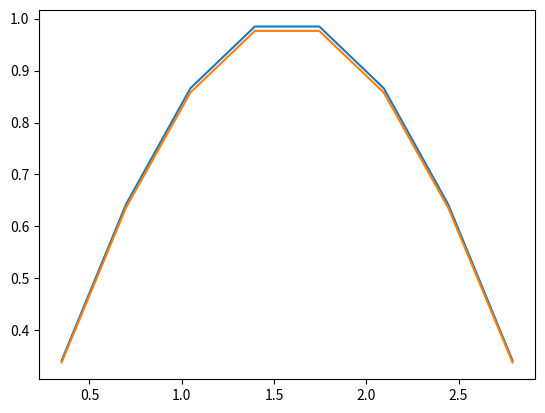

This chart was generated by the following Python code:
def element_setup():
    # Inputs:
    #       p_deg - degree of shape functions
    #       q_deg - degree of quadrature

    # Outputs:
    #       B - mass matrix component
    #       D - stiffness matrix component
    #       q - quadrature points
    #       W - quadrature weights

    # Quadrature Points and Weights
    q, w = np.polynomial.legendre.leggauss(q_deg)
    W = np.diag(w)

    # B, D matrices
    node = np.linspace(-1, 1, p_deg + 1)

    # B
    B = np.array(
        [np.prod([(q - node[j])/(node[i] - node[j]) for j in range(p_deg + 1) if j != i], 0)
         for i in range(p_deg + 1)])

    # D
    if p_deg == 1:
        D = np.array(
            [np.prod([(q - node[j]) / (node[i] - node[j]) for j in range(p_deg + 1) if j != i], 0)
             *np.sum([1/(q - node[j]) for j in range(p_deg + 1) if j != i], 0)
             for i in range(p_deg + 1)])
        # Smaller expression, but does not allow for odd deg of quadrature
    else:
        D = np.array(
            [np.sum([np.prod([(q - node[j]) / (node[i] - node[j]) for j in range(p_deg + 1) if j != i and j != k], 0)
                      / (node[i] - node[k])
             for k in range(p_deg + 1) if k != i], 0)
             for i in range(p_deg + 1)])

    return B.T, D.T, q, W

def apply_M(u):
    # Inputs:
    #       u - input vector
    #       B - mass matrix component
    #       q - quadrature points
    #       W - quadrature weights
    #       J - Jacobian

    # Outputs:
    #       Mu - Mu = Sum E'B'W|J|BEu

    # Setup
    Mu = np.zeros(pts)

    # Boundaries
    # Left
    # Build E
    E = np.zeros((p_deg, pts))
    E[:, :p_deg] = np.eye(p_deg)
    # Add to Mu
    Mu = np.dot(E.T, B[:, 1:].T).dot(W).dot(J).dot(B[:, 1:]).dot(E).dot(u)
    # Right
    # Build E
    E = np.zeros((p_deg, pts))
    E[:, -p_deg:] = np.eye(p_deg)
    # Add to Mu
    Mu += np.dot(E.T, B[:, :-1].T).dot(W).dot(J).dot(B[:, :-1]).dot(E).dot(u)
    # Interior
    for i in range(1, n - 1):
        # Build E
        E = np.zeros((p_deg + 1, pts))

        E[:, i * p_deg - 1 : (i + 1) * p_deg] = np.eye(p_deg + 1)
        # Add to Mu
        Mu += np.dot(E.T, B.T).dot(W).dot(J).dot(B).dot(E).dot(u)

    return Mu

def apply_L(u):
    # Inputs:
    #       u - input vector
    #       D - stiffness matrix component
    #       q - quadrature points
    #       W - quadrature weights
    #       J - Jacobian
    #       dX - change of coordinates

    # Outputs:
    #       Lu - Lu = Sum E'D'(dX/dx)'W|J|(dX/dx)DEu

    # Setup
    Lu = np.zeros(pts)

    # Boundaries
    # Left
    # Build E
    E = np.zeros((p_deg, pts))
    E[:, :p_deg] = np.eye(p_deg)
    # Add to Lu
    Lu = np.dot(E.T, D[:, 1:].T).dot(dX).dot(W).dot(J).dot(dX).dot(D[:, 1:]).dot(E).dot(u)
    # Right
    # Build E
    E = np.zeros((p_deg, pts))
    E[:, -p_deg:] = np.eye(p_deg)
    # Add to Lu
    Lu += np.dot(E.T, D[:, :-1].T).dot(dX).dot(W).dot(J).dot(dX).dot(D[:, :-1]).dot(E).dot(u)

    # Interior
    for i in range(1, n - 1):
        # Build E
        E = np.zeros((p_deg + 1, pts))
        E[:, i * p_deg - 1 : (i + 1) * p_deg] = np.eye(p_deg + 1)
        # Add to Lu
        Lu += np.dot(E.T, D.T).dot(dX).dot(W).dot(J).dot(dX).dot(D).dot(E).dot(u)

    return Lu

# Main Code

# Setup
import numpy as np

p_deg = 3                           # degree of shape functions
q_deg = 5                           # degree of quadrature
n = 3                               # number of elements
pts = n * (p_deg + 1) - (n - 1) - 2 # number of points

I = [0, np.pi]                  # interval
h = (I[1] - I[0]) / n               # element width

def f(x):                           # forcing function
    return -np.sin(x)

# Setup Element
B, D, q, W = element_setup()

# Build J, (dX/dx)
# 1D uniform grid
# x = (X + 1) * h / 2 + a
# dx/dX = h / 2
# |J| = h / 2
dX = 2 / h
J = h / 2

# Build Load Vector

# Boundaries
# Left
E = np.zeros((p_deg, pts))
E[:, :p_deg] = np.eye(p_deg)
# Add to Mf
Mf = np.dot(E.T, B[:, 1:].T).dot(W).dot(J).dot(np.diag(f((q + 1) / dX))).dot(B[:, 1:]).dot(E).dot(np.ones(pts))
# Right
# Build E
E = np.zeros((p_deg, pts))
E[:, -p_deg:] = np.eye(p_deg)
# Add to Mf
Mf += np.dot(E.T, B[:, :-1].T).dot(W).dot(J).dot(np.diag(f((q + 1) / dX + h * (n - 1)))).dot(B[:, :-1]).dot(E).dot(np.ones(pts))
print(f((q + 1) / dX))
# Interior
for i in range(1, n - 1):
    # Build E
    E = np.zeros((p_deg + 1, pts))
    E[:, i * p_deg - 1: (i + 1) * p_deg] = np.eye(p_deg + 1)
    Mf += np.dot(E.T, B.T).dot(W).dot(J).dot(np.diag(f((q + 1) / dX + h * i))).dot(B).dot(E).dot(np.ones(pts))

# Iterate to solution
# Conjugate gradient
u_old = np.array(np.random.rand(pts))
r_old = Mf - (-apply_L(u_old))
p_old = r_old.copy()
norm = 1
itr = 1

while norm > 10**-16 and itr < 10*pts:
    # Calculate new values
    a = np.dot(r_old.T, r_old) / np.dot(p_old.T, (-apply_L(p_old)))
    u_new = u_old + a * p_old
    r_new = r_old - a * (-apply_L(p_old))
    b = np.dot(r_new.T, r_new) / np.dot(r_old.T, r_old)
    p_new = r_new + b * p_old

    # Calculate error
    norm = np.abs(np.max(r_new))

    # Prepate for next iteration
    itr += 1
    u_old = u_new.copy()
    r_old = r_new.copy()
    p_old = p_new.copy()

if itr == 10*pts:
    print('max itr reached')

# Plot
import matplotlib.pyplot as plt
x_vals = np.linspace(I[0] + h / p_deg, I[1] - h / p_deg, pts)
u_true = - f(x_vals)
plt.plot(x_vals, u_true)
plt.plot(x_vals, u_new)
plt.show()
